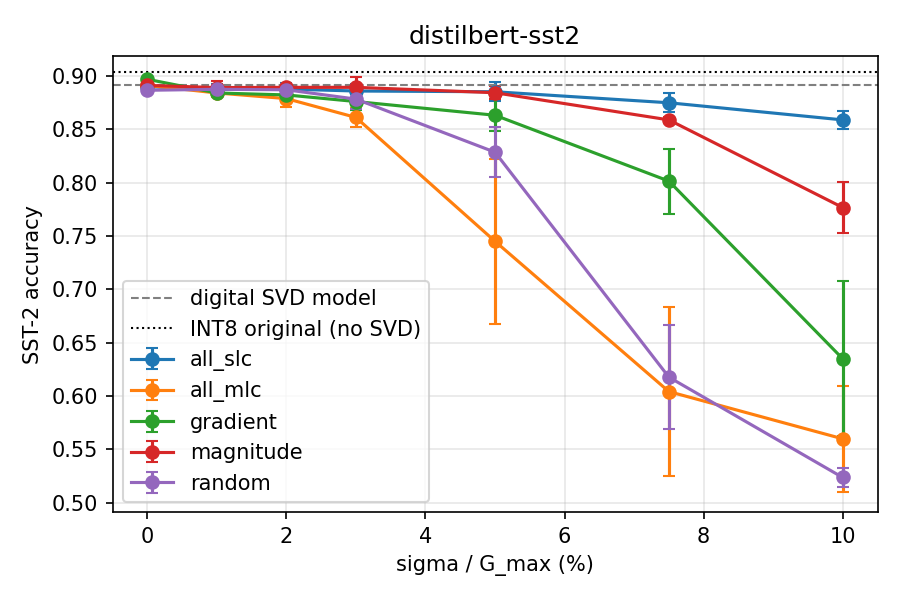

Values plotted in this chart, from the file beside it:
policy, sigma, fault_rate, seed, acc
all_slc, 0.0, 0.0, 0, 0.8899
all_slc, 0.0, 0.0, 1, 0.8899
all_slc, 0.0, 0.0, 2, 0.8899
all_slc, 0.0, 0.0, 3, 0.8899
all_slc, 0.0, 0.0, 4, 0.8899
all_slc, 0.01, 0.0, 0, 0.8968
all_slc, 0.01, 0.0, 1, 0.8807
all_slc, 0.01, 0.0, 2, 0.8853
all_slc, 0.01, 0.0, 3, 0.8853
all_slc, 0.01, 0.0, 4, 0.8876
all_slc, 0.02, 0.0, 0, 0.8956
all_slc, 0.02, 0.0, 1, 0.883
all_slc, 0.02, 0.0, 2, 0.8807
all_slc, 0.02, 0.0, 3, 0.8922
all_slc, 0.02, 0.0, 4, 0.8865
all_slc, 0.03, 0.0, 0, 0.8945
all_slc, 0.03, 0.0, 1, 0.8853
all_slc, 0.03, 0.0, 2, 0.875
all_slc, 0.03, 0.0, 3, 0.8853
all_slc, 0.03, 0.0, 4, 0.8888
all_slc, 0.05, 0.0, 0, 0.8911
all_slc, 0.05, 0.0, 1, 0.8842
all_slc, 0.05, 0.0, 2, 0.8681
all_slc, 0.05, 0.0, 3, 0.8899
all_slc, 0.05, 0.0, 4, 0.8922
all_slc, 0.075, 0.0, 0, 0.8773
all_slc, 0.075, 0.0, 1, 0.8784
all_slc, 0.075, 0.0, 2, 0.8589
all_slc, 0.075, 0.0, 3, 0.8865
all_slc, 0.075, 0.0, 4, 0.8727
all_slc, 0.1, 0.0, 0, 0.8739
all_slc, 0.1, 0.0, 1, 0.8521
all_slc, 0.1, 0.0, 2, 0.8544
all_slc, 0.1, 0.0, 3, 0.8624
all_slc, 0.1, 0.0, 4, 0.8509
all_mlc, 0.0, 0.0, 0, 0.8911
all_mlc, 0.0, 0.0, 1, 0.8911
all_mlc, 0.0, 0.0, 2, 0.8911
all_mlc, 0.0, 0.0, 3, 0.8911
all_mlc, 0.0, 0.0, 4, 0.8911
all_mlc, 0.01, 0.0, 0, 0.8853
all_mlc, 0.01, 0.0, 1, 0.883
all_mlc, 0.01, 0.0, 2, 0.8819
all_mlc, 0.01, 0.0, 3, 0.8784
all_mlc, 0.01, 0.0, 4, 0.8911
all_mlc, 0.02, 0.0, 0, 0.8773
all_mlc, 0.02, 0.0, 1, 0.8853
all_mlc, 0.02, 0.0, 2, 0.8819
all_mlc, 0.02, 0.0, 3, 0.8635
all_mlc, 0.02, 0.0, 4, 0.8853
all_mlc, 0.03, 0.0, 0, 0.8532
all_mlc, 0.03, 0.0, 1, 0.875
all_mlc, 0.03, 0.0, 2, 0.8635
all_mlc, 0.03, 0.0, 3, 0.8498
all_mlc, 0.03, 0.0, 4, 0.8635
all_mlc, 0.05, 0.0, 0, 0.6915
all_mlc, 0.05, 0.0, 1, 0.8165
all_mlc, 0.05, 0.0, 2, 0.8245
all_mlc, 0.05, 0.0, 3, 0.6227
all_mlc, 0.05, 0.0, 4, 0.7695
... 115 more rows
